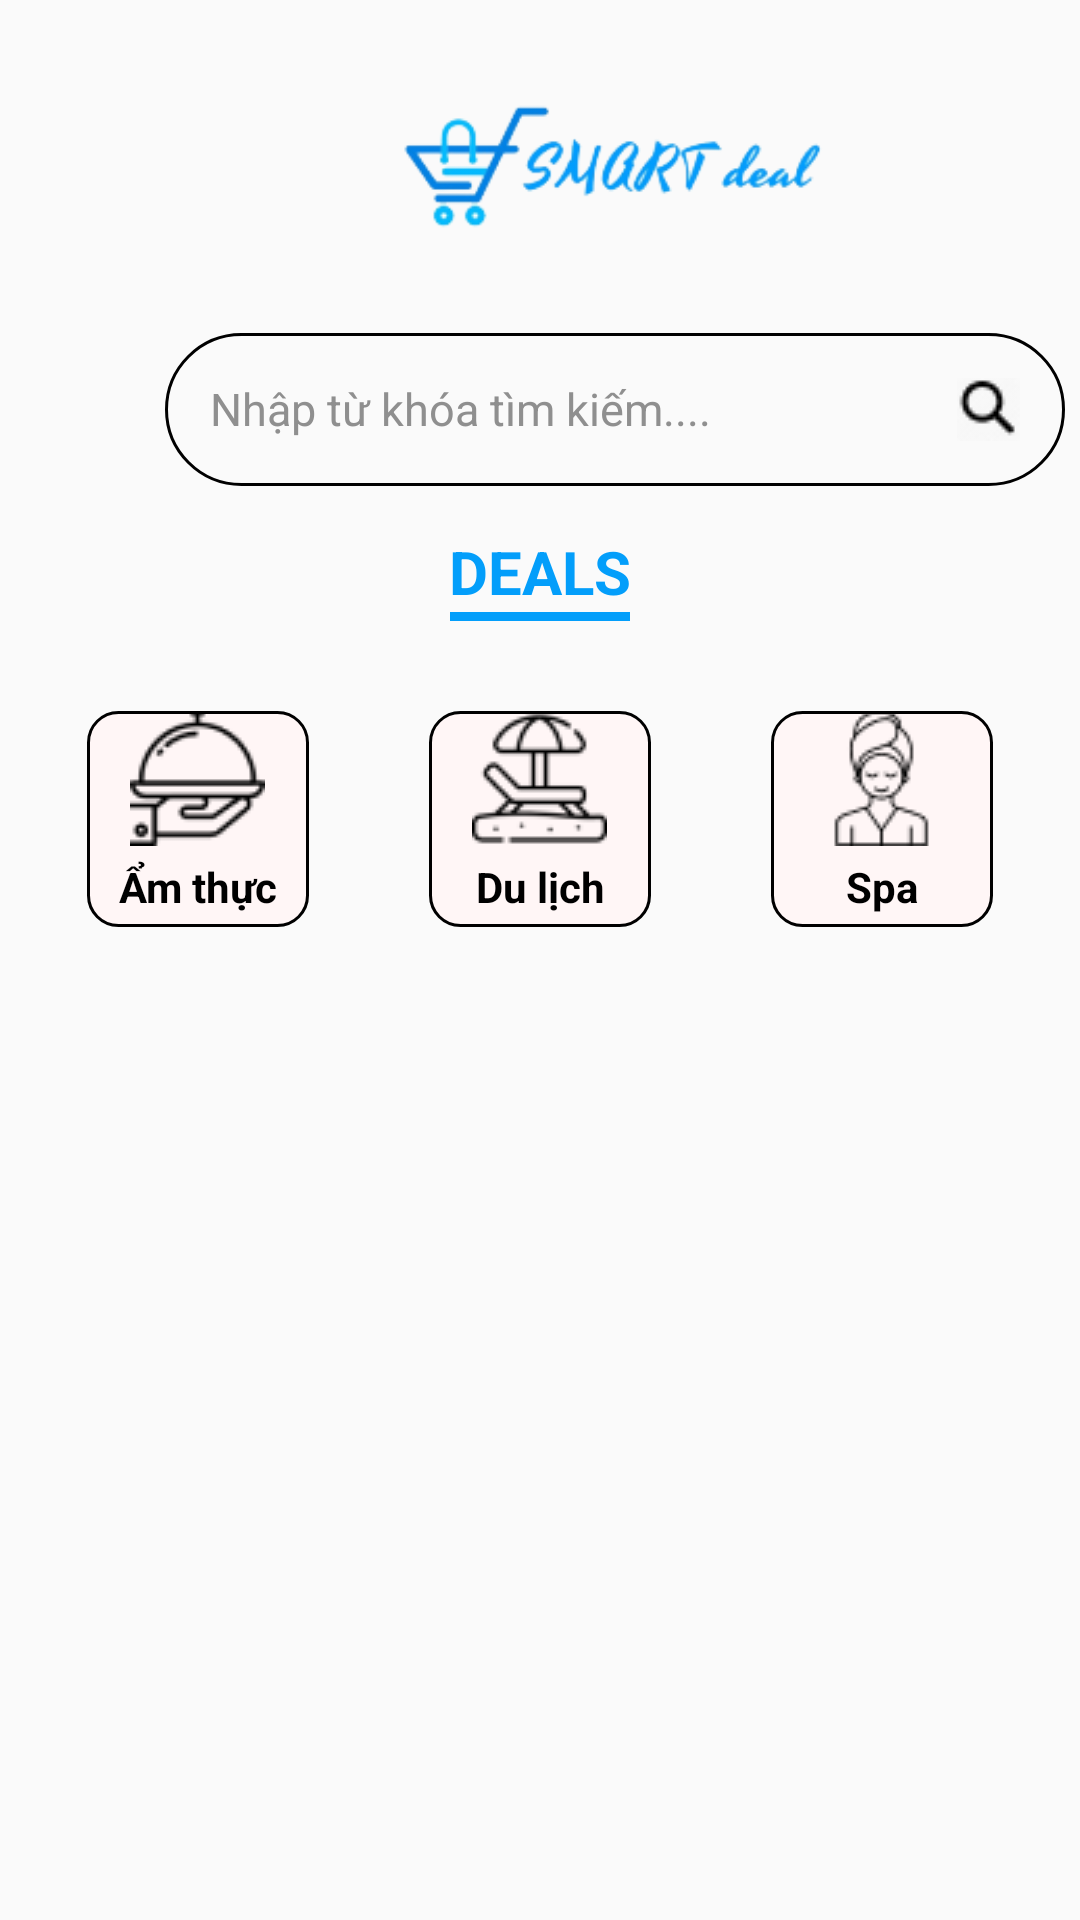

Android layout source for this screen:
<!-- AndroidManifest.xml: application theme Theme.SmartDealFireBase -->
<!-- res/layout/fragment_danh_muc.xml -->
<?xml version="1.0" encoding="utf-8"?>
<FrameLayout xmlns:android="http://schemas.android.com/apk/res/android"
    xmlns:tools="http://schemas.android.com/tools"
    android:layout_width="match_parent"
    android:layout_height="match_parent"
    tools:context=".Fragment.DanhMucFragment">

    <ScrollView
        android:layout_width="match_parent"
        android:layout_height="match_parent">


        <LinearLayout
            android:layout_width="match_parent"
            android:layout_height="wrap_content"
            android:orientation="vertical">

            <ImageView
                android:id="@+id/bkimg"
                android:layout_width="316dp"
                android:layout_height="107dp"
                android:layout_alignParentStart="true"
                android:layout_alignParentTop="true"
                android:layout_marginStart="45dp"
                android:layout_marginTop="2dp"
                android:src="@drawable/logo"
                />


            <TextView
                android:hint="Nhập từ khóa tìm kiếm...."
                android:id="@+id/edtserchDM"
                android:layout_width="300dp"
                android:layout_height="wrap_content"
                android:layout_marginStart="55dp"
                android:layout_marginTop="2dp"
                android:background="@drawable/bksearch"
                android:drawableRight="@drawable/searchicon"
                android:ems="10"
                android:inputType="textPersonName"
                android:minHeight="45dp"
                android:paddingLeft="10sp"
                android:padding="15dp"
                android:textColorHint="#8F8F8F"
                android:textSize="15sp" />

            <LinearLayout
                android:layout_width="match_parent"
                android:layout_height="match_parent"
                android:gravity="center"
                android:orientation="vertical">

                <TextView
                    android:layout_width="wrap_content"
                    android:layout_height="wrap_content"
                    android:layout_gravity="center"
                    android:layout_marginTop="15dp"
                    android:text="DEALS"
                    android:textColor="#039EFA"
                    android:textSize="20dp"
                    android:textStyle="bold" />

                <LinearLayout
                    android:layout_width="60dp"
                    android:layout_height="3dp"
                    android:layout_marginTop="0dp"
                    android:background="@color/black"
                    android:backgroundTint="#039EFA"></LinearLayout>
            </LinearLayout>

            <LinearLayout
                android:layout_width="match_parent"
                android:layout_height="wrap_content"
                android:layout_marginTop="10dp"
                android:gravity="center">

                <TextView
                    android:id="@+id/tvDMAmThucODM"
                    android:layout_width="74dp"
                    android:layout_height="72dp"
                    android:layout_margin="20dp"
                    android:background="@drawable/cu"
                    android:drawableTop="@drawable/food"
                    android:gravity="center"
                    android:text="Ẩm thực"
                    android:textColor="@color/black"
                    android:textStyle="bold" />

                <TextView
                    android:id="@+id/tvDMDuLichODM"
                    android:layout_width="74dp"
                    android:layout_height="72dp"
                    android:layout_margin="20dp"
                    android:background="@drawable/cu"
                    android:drawableTop="@drawable/travel"
                    android:gravity="center"
                    android:text="Du lịch"
                    android:textColor="@color/black"
                    android:textStyle="bold" />

                <TextView
                    android:id="@+id/tvDanhMucSpaODM"
                    android:layout_width="74dp"
                    android:layout_height="72dp"
                    android:layout_margin="20dp"
                    android:background="@drawable/cu"
                    android:drawableTop="@drawable/spa"
                    android:gravity="center"
                    android:text="Spa"
                    android:textColor="@color/black"
                    android:textStyle="bold" />
            </LinearLayout>
        </LinearLayout>
    </ScrollView>


</FrameLayout>
<!-- resources referenced by this layout -->
<resources>
  <color name="black">#FF000000</color>
  <!-- drawable bksearch (drawable) -->
  <?xml version="1.0" encoding="utf-8"?>
  <shape xmlns:android="http://schemas.android.com/apk/res/android">
      <stroke  android:width="0.97dp" android:color="@color/black"/>
      <corners android:radius="70dp"/>
  </shape>
  <!-- drawable cu (drawable) -->
  <?xml version="1.0" encoding="utf-8"?>
  <shape xmlns:android="http://schemas.android.com/apk/res/android" >
      <stroke  android:width="0.97dp" android:color="@color/black"/>
      <corners android:radius="10dp"/>
      <solid android:color="#FFF6F6"></solid>
  </shape>
  <!-- drawable food: png bitmap (drawable, 1331 bytes) -->
  <!-- drawable logo: png bitmap (drawable, 13043 bytes) -->
  <!-- drawable searchicon: png bitmap (drawable, 1066 bytes) -->
  <!-- drawable spa: png bitmap (drawable, 1200 bytes) -->
  <!-- drawable travel: png bitmap (drawable, 1422 bytes) -->
  <style name="Theme.SmartDealFireBase" parent="Theme.AppCompat.DayNight.NoActionBar">
          
          <item name="colorPrimary">@color/purple_500</item>
          <item name="colorPrimaryVariant">@color/purple_700</item>
          <item name="colorOnPrimary">@color/white</item>
          
          <item name="colorSecondary">@color/teal_200</item>
          <item name="colorSecondaryVariant">@color/teal_700</item>
          <item name="colorOnSecondary">@color/black</item>
          
          <item name="android:statusBarColor">?attr/colorPrimaryVariant</item>
          
      </style>
  <color name="purple_500">#FF6200EE</color>
  <color name="purple_700">#FF3700B3</color>
  <color name="white">#FFFFFFFF</color>
  <color name="teal_200">#FF03DAC5</color>
  <color name="teal_700">#FF018786</color>
</resources>
